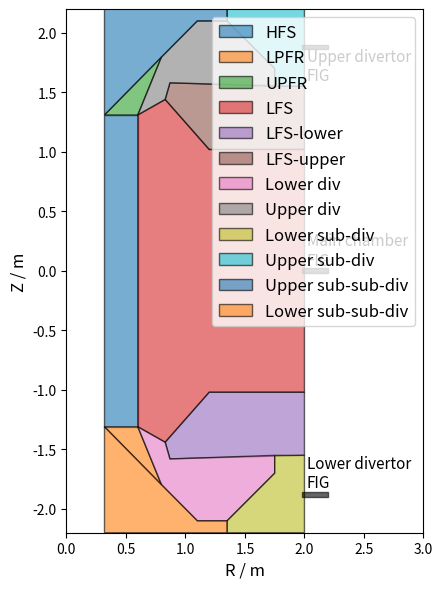

This figure's Python source:
import numpy as np
import matplotlib.pyplot as plt

def compute_toroidal_volume(R, Z):
    R = np.array(R)
    Z = np.array(Z)
    area = 0.5 * np.abs(np.dot(R, np.roll(Z, 1)) - np.dot(Z, np.roll(R, 1)))
    R_avg = np.mean(R)
    volume = 2 * np.pi * R_avg * area
    return volume

fig, axes = plt.subplots(nrows=1, ncols=1, figsize=(6, 6))
fig.subplots_adjust(hspace=0.09,left=0.1,top=0.95, bottom=0.15,right=0.96)
fs = 12
hfsx,hfsy = np.array([0.32,0.6, 0.6,0.32,0.32]),np.array([-1.31,-1.31,1.31,1.31,-1.31])
lfsx,lfsy = np.array([0.6,0.83,1.2,2.0,2.0,1.2,0.83,0.6,0.6]),np.array([-1.31,-1.44,-1.02,-1.02,1.02,1.02,1.44,1.31,-1.31])
slfx,slfy = np.array([0.83,1.2,2.0,2.0,0.87,0.83]),np.array([-1.44,-1.02,-1.02,-1.55,-1.58,-1.44])
pfrx,pfry = np.array([0.32,0.6, 0.8,0.32]),np.array([1.31,1.31,1.8,1.31])
divx,divy = np.array([0.6,0.83,0.87,1.75,1.75,1.35,1.1,0.8,0.6]),np.array([1.31,1.44,1.58,1.55,1.7,2.1,2.1,1.8,1.31])
sdvx,sdvy = np.array([1.75,2.0,2.0,1.35,1.35,1.75,1.75]),np.array([1.55,1.55,2.2,2.2,2.1,1.7,1.55])
ssdx,ssdy = np.array([1.35,1.35,0.32,0.32,1.1,1.35]),np.array([2.1,2.2,2.2,1.31,2.1,2.1])

print("HFS volume:",compute_toroidal_volume(hfsx,hfsy))
print("LFS volume:",compute_toroidal_volume(lfsx,lfsy))
print("SLF volume:",compute_toroidal_volume(slfx,slfy))
print("PFR volume:",compute_toroidal_volume(pfrx,pfry))
print("DIV volume:",compute_toroidal_volume(divx,divy))
print("SDV volume:",compute_toroidal_volume(sdvx,sdvy))
print("SSD volume:",compute_toroidal_volume(ssdx,ssdy))
print("Total volume:",compute_toroidal_volume(hfsx,hfsy)+\
        compute_toroidal_volume(lfsx,lfsy) + \
        compute_toroidal_volume(slfx,slfy)*2 + \
        compute_toroidal_volume(pfrx,pfry) + \
        compute_toroidal_volume(divx,divy)*2 + \
        compute_toroidal_volume(ssdx,ssdy)*2 + \
        compute_toroidal_volume(sdvx,sdvy)*2)

axes.fill(hfsx,hfsy,label='HFS',alpha=0.6,edgecolor='black')
axes.fill(pfrx,-pfry,label='LPFR',alpha=0.6,edgecolor='black')
axes.fill(pfrx,pfry,label='UPFR',alpha=0.6,edgecolor='black')
axes.fill(lfsx,lfsy,label='LFS',alpha=0.6,edgecolor='black')
axes.fill(slfx,slfy,label='LFS-lower',alpha=0.6,edgecolor='black')
axes.fill(slfx,-slfy,label='LFS-upper',alpha=0.6,edgecolor='black')
axes.fill(divx,-divy,label='Lower div',alpha=0.6,edgecolor='black')
axes.fill(divx,divy,label='Upper div',alpha=0.6,edgecolor='black')
axes.fill(sdvx,-sdvy,alpha=0.6,label='Lower sub-div',edgecolor='black')
axes.fill(sdvx,sdvy,alpha=0.6,label='Upper sub-div',edgecolor='black')
axes.fill(ssdx,ssdy,alpha=0.6,label='Upper sub-sub-div',edgecolor='black')
axes.fill(ssdx,-ssdy,alpha=0.6,label='Lower sub-sub-div',edgecolor='black')

axes.fill([1.98,2.2,2.2,1.98,1.98],[-0.02,-0.02,0.02,0.02,-0.02],alpha=0.6,edgecolor='black',color='black')
axes.fill([1.98,2.2,2.2,1.98,1.98],[-1.9,-1.9,-1.86,-1.86,-1.9],alpha=0.6,edgecolor='black',color='black')
axes.fill([1.98,2.2,2.2,1.98,1.98],[1.9,1.9,1.86,1.86,1.9],alpha=0.6,edgecolor='black',color='black')
axes.legend(fontsize=fs,loc='upper right')
axes.set_xlabel('R / m',fontsize=fs)
axes.set_ylabel('Z / m',fontsize=fs)
axes.set_xlim([0,3.0])
axes.set_ylim([-2.2,2.2])
axes.set_aspect(aspect=1.0)

axes.text(2.02,0.05,'Main chamber\nFIG',fontsize=fs-1)
axes.text(2.02,-1.82,'Lower divertor\nFIG',fontsize=fs-1)
axes.text(2.02,1.6,'Upper divertor\nFIG',fontsize=fs-1)

plt.tight_layout()
plt.savefig("fig1.png", dpi=300,transparent=True)
plt.savefig("fig1.eps", dpi=300,transparent=True)
plt.savefig("fig1.pdf", dpi=300,transparent=True)
plt.show()
       
